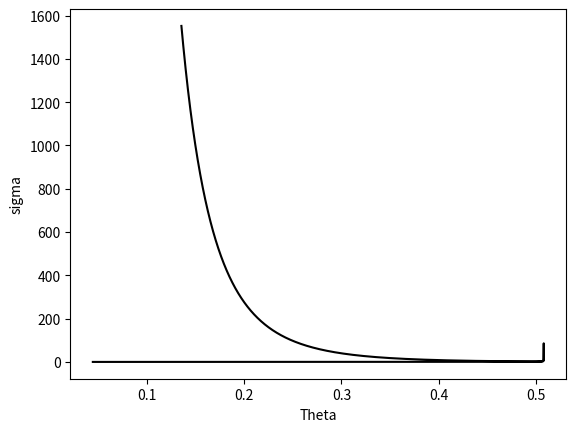

Write Python code to recreate this figure.
import numpy as np
from scipy import integrate
import matplotlib.pylab as plt

r0 = np.array([i / 1000 for i in range(5000)])
s = np.sqrt(r0**2 - r0**2 / (1.2 * (1 + r0)))


def phi(u, r0, s):
    return 2 * s * (1 / np.sqrt((1 - u / (1.2 *
                                          (u + r0))) * r0**2 - s**2 * u**2))


theta = []
cnt = 0
for r0_, s_ in zip(r0, s):
    theta_ = np.pi - integrate.quad(phi, 0, 1, args=(r0_, s_))[0]
    theta.append(theta_)
    cnt += 1

dd = []
for i in range(4999):
    dd_ = np.abs((s[i + 1] - s[i]) / (theta[i + 1] - theta[i]))
    dd.append(s[i + 1] / np.sin(theta[i + 1]) * dd_)

plt.plot(theta[1:254] + theta[258:], dd[:253] + dd[257:], color="black")
plt.xlabel("Theta")
plt.ylabel("sigma")
plt.savefig("differential.pdf")
plt.show()
